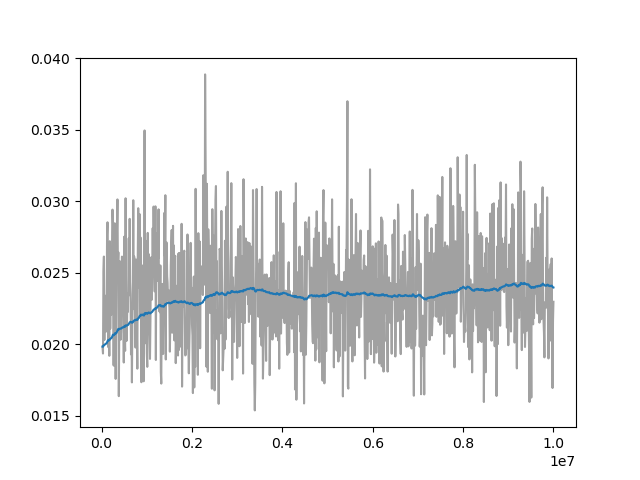

The table this chart was drawn from, first rows:
Wall time, Step, Value
1712663237, 20000, 0.01983
1712663261, 30000, 0.01935
1712663284, 40000, 0.0251
1712663306, 50000, 0.02613
1712663329, 60000, 0.0203
1712663352, 70000, 0.02323
1712663375, 80000, 0.02302
1712663398, 90000, 0.02087
1712663422, 100000, 0.0234
1712663445, 110000, 0.02168
1712663468, 120000, 0.02764
1712663491, 130000, 0.02853
1712663514, 140000, 0.02547
1712663536, 150000, 0.01979
1712663560, 160000, 0.02162
1712663582, 170000, 0.0192
1712663605, 180000, 0.02721
1712663628, 190000, 0.02109
1712663651, 200000, 0.02602
1712663674, 210000, 0.02207
1712663697, 220000, 0.0221
1712663721, 230000, 0.02649
1712663745, 240000, 0.02942
1712663767, 250000, 0.02839
1712663790, 260000, 0.01857
1712663813, 270000, 0.0185
1712663836, 280000, 0.02354
1712663858, 290000, 0.02846
1712663881, 300000, 0.02548
1712663904, 310000, 0.01758
1712663926, 320000, 0.02128
1712663949, 330000, 0.02627
1712663972, 340000, 0.02822
1712663995, 350000, 0.03013
1712664017, 360000, 0.02537
1712664040, 370000, 0.02644
1712664063, 380000, 0.01638
1712664105, 400000, 0.02581
1712664128, 410000, 0.0236
1712664150, 420000, 0.02032
1712664173, 430000, 0.02086
1712664196, 440000, 0.02289
1712664219, 450000, 0.02613
1712664241, 460000, 0.02219
1712664264, 470000, 0.02223
1712664287, 480000, 0.02413
1712664309, 490000, 0.01873
1712664332, 500000, 0.02752
1712664356, 510000, 0.02047
1712664378, 520000, 0.01954
1712664401, 530000, 0.03021
1712664424, 540000, 0.0222
1712664446, 550000, 0.02023
1712664469, 560000, 0.02095
1712664492, 570000, 0.02355
1712664519, 580000, 0.02226
1712664542, 590000, 0.02449
1712664565, 600000, 0.02741
1712664588, 610000, 0.02343
1712664610, 620000, 0.02877
... 912 more rows
